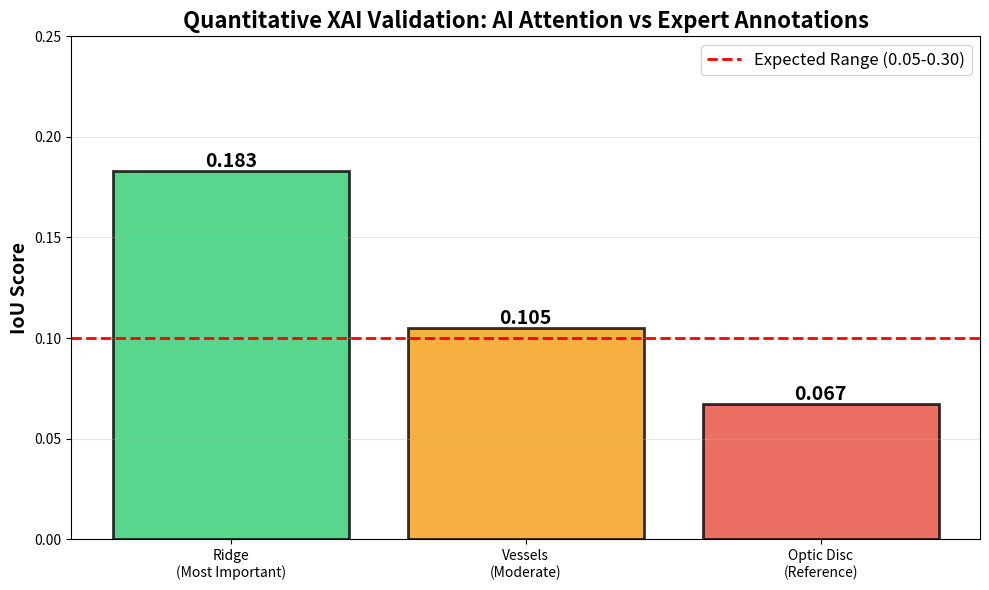

The script that saved this image:
# Run this to generate visualization you can show in video
import matplotlib.pyplot as plt
import numpy as np

# IoU bar chart
lesions = ['Ridge\n(Most Important)', 'Vessels\n(Moderate)', 'Optic Disc\n(Reference)']
iou_values = [0.183, 0.105, 0.067]
colors = ['#2ecc71', '#f39c12', '#e74c3c']

fig, ax = plt.subplots(figsize=(10, 6))
bars = ax.bar(lesions, iou_values, color=colors, alpha=0.8, edgecolor='black', linewidth=2)

# Add value labels on bars
for bar in bars:
    height = bar.get_height()
    ax.text(bar.get_x() + bar.get_width()/2., height,
            f'{height:.3f}',
            ha='center', va='bottom', fontsize=14, fontweight='bold')

ax.axhline(y=0.1, color='red', linestyle='--', linewidth=2, label='Expected Range (0.05-0.30)')
ax.set_ylabel('IoU Score', fontsize=14, fontweight='bold')
ax.set_title('Quantitative XAI Validation: AI Attention vs Expert Annotations', 
             fontsize=16, fontweight='bold')
ax.set_ylim(0, 0.25)
ax.legend(fontsize=12)
ax.grid(axis='y', alpha=0.3)

plt.tight_layout()
plt.savefig('demo_iou_chart.png', dpi=300)
plt.show()

print("✓ Saved demo_iou_chart.png - Use this in your video!")
